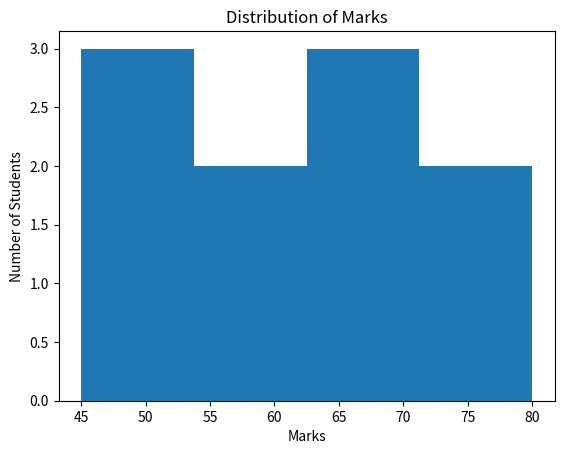

This figure's Python source:
import matplotlib.pyplot as plt

marks = [45, 50, 52, 55, 60, 65, 67, 70, 75, 80]

plt.hist(marks, bins=4)
plt.xlabel("Marks")
plt.ylabel("Number of Students")
plt.title("Distribution of Marks")
plt.show()
